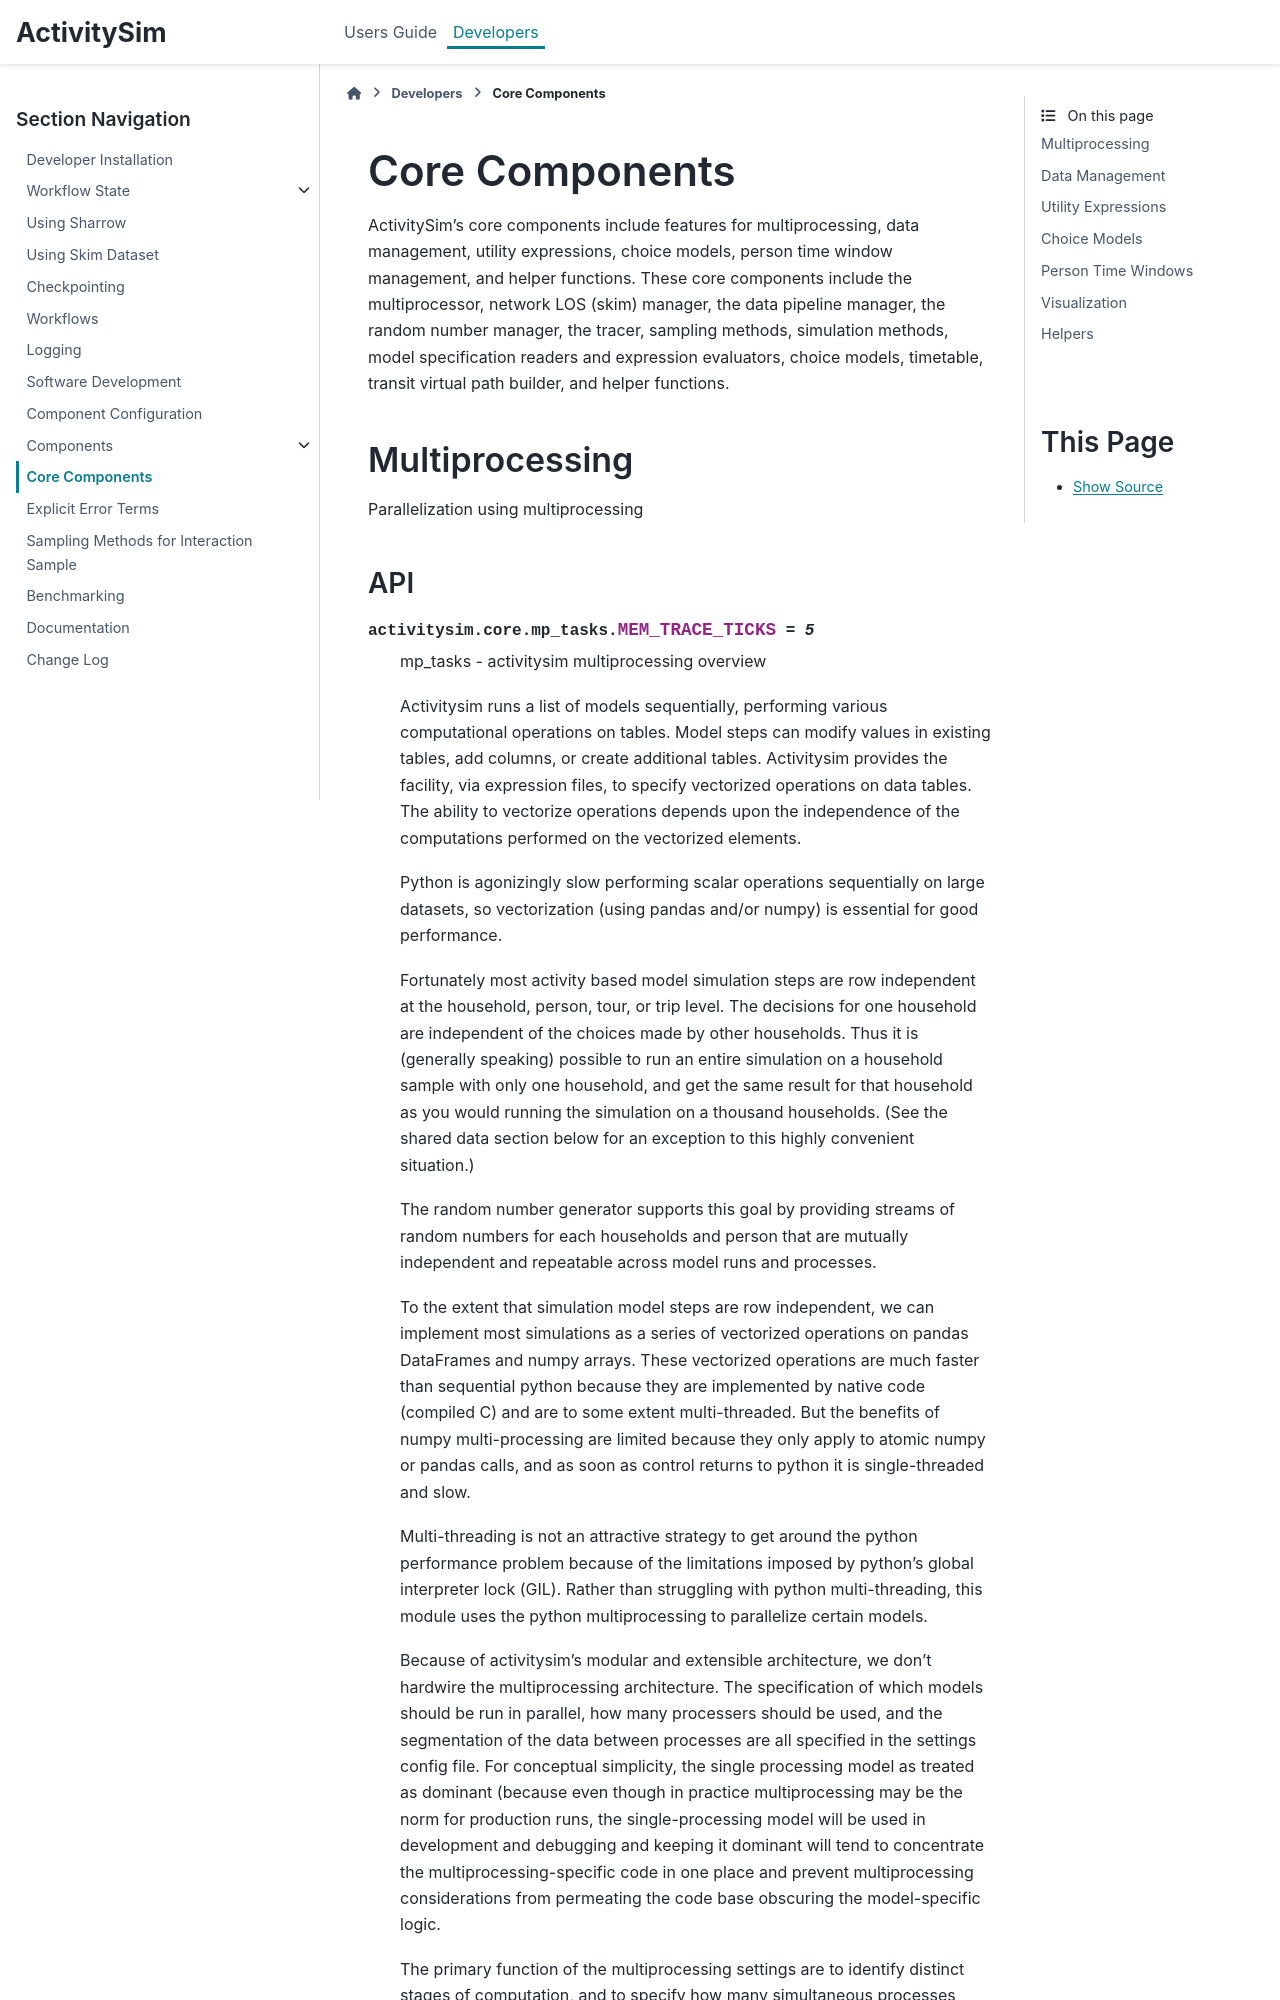

repository: sumitbindra/activitysim · page: develop/core.html · generator: sphinx


Core Components
===============

ActivitySim's core components include features for multiprocessing, data management,
utility expressions, choice models, person time window management, and helper
functions.  These core components include the multiprocessor, network LOS (skim) manager, the
data pipeline manager, the random number manager, the tracer, sampling
methods, simulation methods, model specification readers and expression
evaluators, choice models, timetable, transit virtual path builder, and helper functions.

.. _multiprocessing_in_detail:
